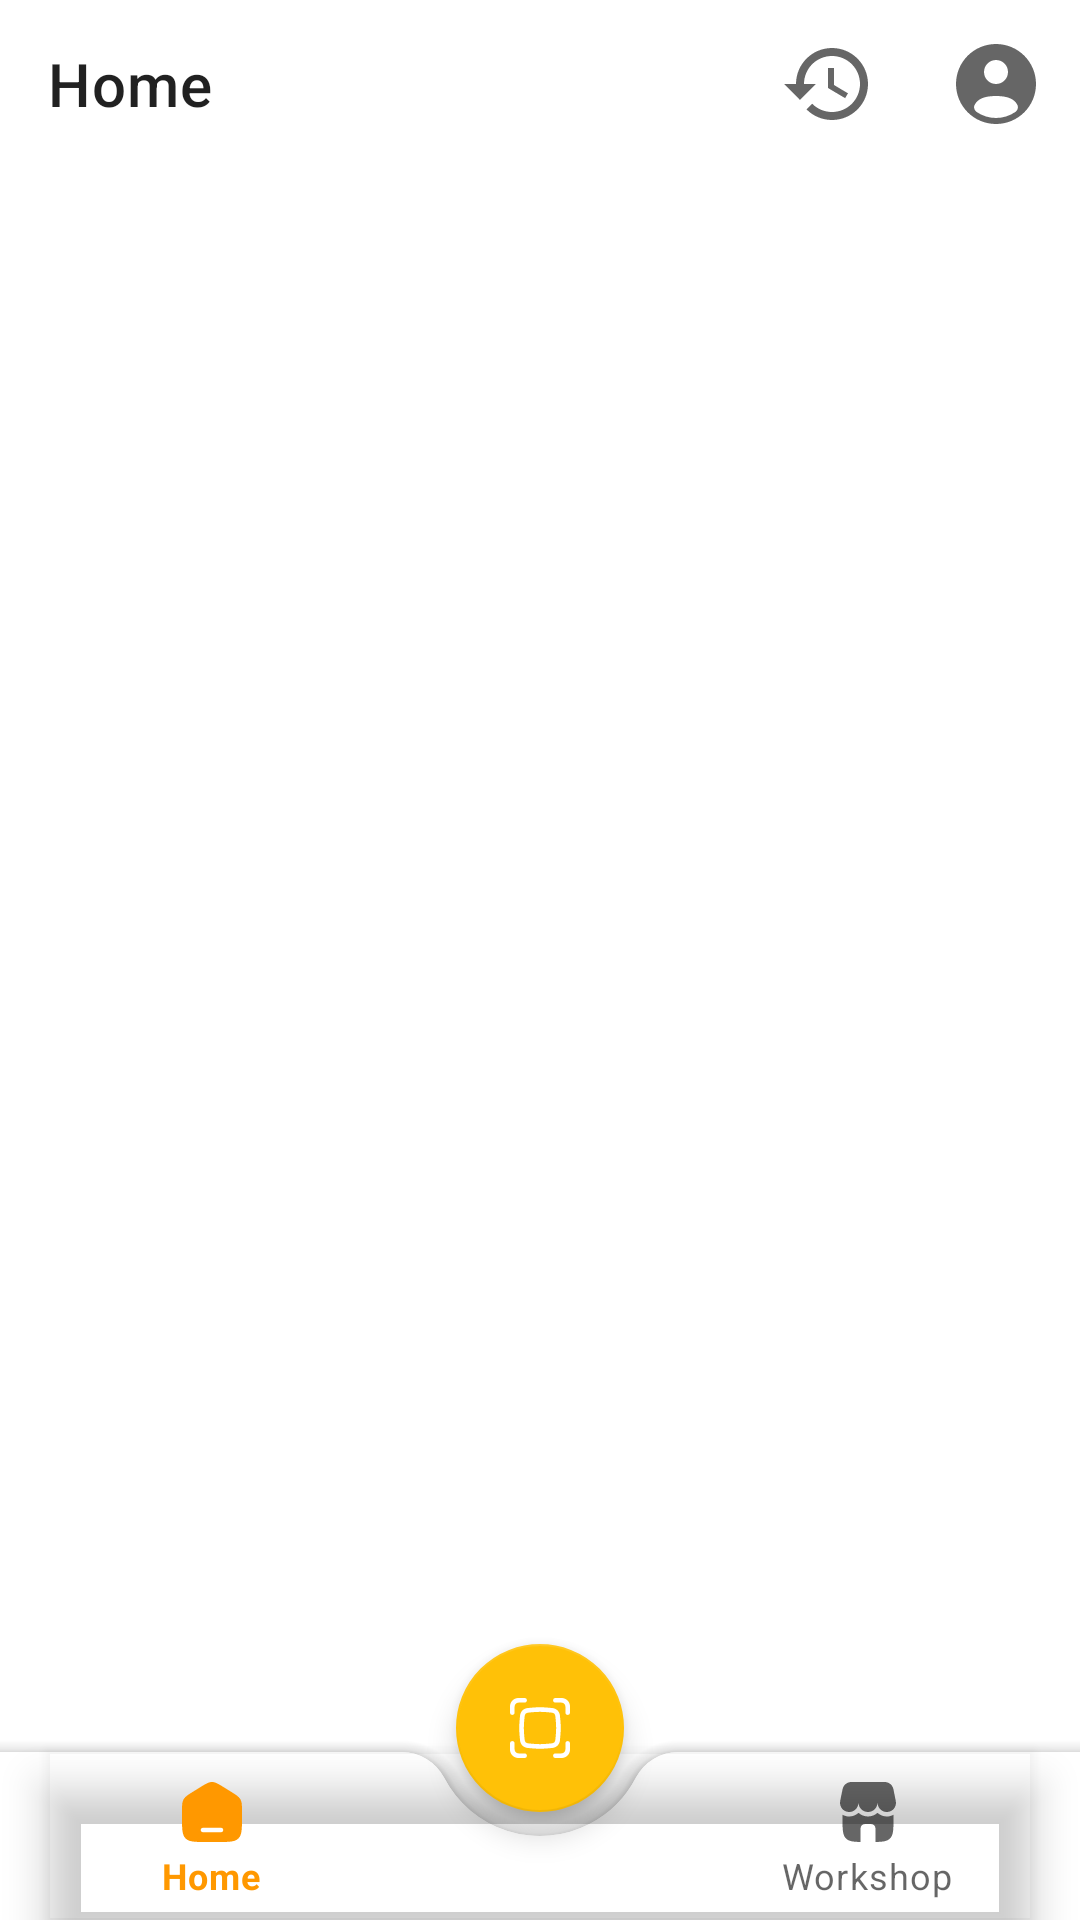

Write the Android layout XML for this screen, with the resource values it uses.
<!-- AndroidManifest.xml: application theme Theme.CapstoneProject -->
<!-- res/layout/activity_main.xml -->
<?xml version="1.0" encoding="utf-8"?>
<androidx.coordinatorlayout.widget.CoordinatorLayout xmlns:android="http://schemas.android.com/apk/res/android"
    xmlns:app="http://schemas.android.com/apk/res-auto"
    xmlns:tools="http://schemas.android.com/tools"
    android:id="@+id/main"
    android:layout_width="match_parent"
    android:layout_height="match_parent"
    tools:context=".ui.MainActivity">

    <com.google.android.material.appbar.AppBarLayout
        android:id="@+id/toolbar_layout"
        android:layout_width="match_parent"
        android:layout_height="wrap_content"
        android:background="@color/transparent"
        app:elevation="0dp"
        app:layout_constraintStart_toStartOf="parent"
        app:layout_constraintTop_toTopOf="parent">

        <com.google.android.material.appbar.MaterialToolbar
            android:id="@+id/toolbar"
            android:layout_width="match_parent"
            android:layout_height="wrap_content"
            android:background="@color/transparent"
            app:layout_scrollFlags="scroll|enterAlways"
            app:menu="@menu/toolbar_menu"
            app:title="Home" />
    </com.google.android.material.appbar.AppBarLayout>

    <androidx.core.widget.NestedScrollView
        android:layout_width="match_parent"
        android:layout_height="match_parent"
        android:contentDescription="@string/scroll_item_will_be_here"
        app:layout_behavior="@string/appbar_scrolling_view_behavior">

        <FrameLayout
            android:id="@+id/frame_layout"
            android:layout_width="match_parent"
            android:layout_height="match_parent"
            android:paddingBottom="40dp" />

    </androidx.core.widget.NestedScrollView>

    <com.google.android.material.bottomappbar.BottomAppBar
        android:id="@+id/bottom_app_bar"
        android:layout_width="match_parent"
        android:layout_height="wrap_content"
        android:layout_gravity="bottom"
        app:fabCradleMargin="8dp"
        app:fabCradleRoundedCornerRadius="16dp"
        app:fabCradleVerticalOffset="8dp">

        <com.google.android.material.bottomnavigation.BottomNavigationView
            android:id="@+id/bottom_navigation"
            android:layout_width="match_parent"
            android:layout_height="match_parent"
            android:layout_marginEnd="16dp"
            android:background="@color/transparent"
            app:labelVisibilityMode="labeled"
            app:menu="@menu/user_menu" />

    </com.google.android.material.bottomappbar.BottomAppBar>

    <com.google.android.material.floatingactionbutton.FloatingActionButton
        android:id="@+id/scan_button"
        style="@style/Widget.MaterialComponents.FloatingActionButton"
        android:layout_width="wrap_content"
        android:layout_height="wrap_content"
        android:contentDescription="@string/scan_activity_for_classification"
        android:src="@drawable/scan_svgrepo_com"
        app:layout_anchor="@id/bottom_app_bar" />

</androidx.coordinatorlayout.widget.CoordinatorLayout>
<!-- resources referenced by this layout -->
<resources>
  <color name="transparent">#00000000</color>
  <!-- drawable scan_svgrepo_com: vector/xml drawable (drawable, 2602 chars, omitted) -->
  <string name="scan_activity_for_classification">Scan Activity for Classification</string>
  <string name="scroll_item_will_be_here">Scroll item will be here</string>
  <style name="Theme.CapstoneProject" parent="Base.Theme.CapstoneProject" />
  <style name="Base.Theme.CapstoneProject" parent="Theme.MaterialComponents.DayNight.NoActionBar">
          <item name="android:statusBarColor">@color/primary</item>
  
          <item name="colorPrimary">@color/primary</item>
          <item name="colorPrimaryVariant">@color/primary_dark</item>
          <item name="colorOnPrimary">@color/white</item>
  
          <item name="colorSecondary">@color/accent</item>
          <item name="colorSecondaryVariant">@color/accent</item>
          <item name="colorOnSecondary">@color/white</item>
      </style>
  <color name="primary">#FF9800</color>
  <color name="primary_dark">#F57C00</color>
  <color name="white">#FFFFFFFF</color>
  <color name="accent">#FFC107</color>
</resources>
